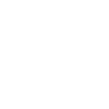
t = 0.00 s
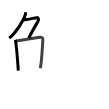
t = 3.75 s
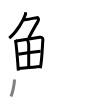
t = 7.50 s
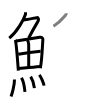
t = 11.50 s
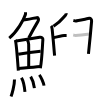
t = 15.25 s
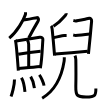
t = 19.00 s

The animated SVG that drew these frames (rendered in a browser with its animation timeline set to each time). Animation: 19 SMIL elements (animate=19); one cycle of 19.00 s.

<svg width="109px" height="109px" viewBox="0 0 px 109px" xmlns="http://www.w3.org/2000/svg" xmlns:xlink="http://www.w3.org/1999/xlink" xml:space="preserve" version="1.1"  baseProfile="full">
<path d="M25.49,12.25c0.04,0.56,0.16,1.47-0.08,2.26c-1.66,5.24-8.27,17.21-16.17,23.61" style="fill:none;stroke:black;stroke-width:3;opacity:0">
  <animate attributeType="CSS" attributeName="opacity" from="0" to="1" begin="0s" dur="1s" repeatCount="0" fill="freeze" />
</path>
<path d="M23.89,19.88c1.93,0,10.82-1.94,12.85-2.23c1.74-0.25,2.13,2.17,1.41,3.4c-3.05,5.19-4.89,8.2-9.45,16.9" style="fill:none;stroke:black;stroke-width:3;opacity:0">
  <animate attributeType="CSS" attributeName="opacity" from="0" to="1" begin="1s" dur="1s" repeatCount="0" fill="freeze" />
</path>
<path d="M15.22,39.89c0.23,0.46,0.23,0.77,0.36,1.35c1.02,4.72,2.11,20.64,2.75,29.45" style="fill:none;stroke:black;stroke-width:3;opacity:0">
  <animate attributeType="CSS" attributeName="opacity" from="0" to="1" begin="2s" dur="1s" repeatCount="0" fill="freeze" />
</path>
<path d="M16.28,41.02c7.92-1.19,17.51-2.71,23.42-3.71c2.17-0.37,3.29,0.93,3.17,2.23c-0.41,4.76-0.79,19.76-2.53,28.67" style="fill:none;stroke:black;stroke-width:3;opacity:0">
  <animate attributeType="CSS" attributeName="opacity" from="0" to="1" begin="3s" dur="1s" repeatCount="0" fill="freeze" />
</path>
<path d="M27.06,40.23c0.9,0.59,1.58,2.51,1.61,4.04c0.12,6.77,0.03,19.62,0.03,23.1" style="fill:none;stroke:black;stroke-width:3;opacity:0">
  <animate attributeType="CSS" attributeName="opacity" from="0" to="1" begin="4s" dur="1s" repeatCount="0" fill="freeze" />
</path>
<path d="M18.26,54.23c2.58-0.46,20.26-2.87,22.39-3.06" style="fill:none;stroke:black;stroke-width:3;opacity:0">
  <animate attributeType="CSS" attributeName="opacity" from="0" to="1" begin="5s" dur="1s" repeatCount="0" fill="freeze" />
</path>
<path d="M18.73,68.4c5.71-0.51,13.61-1.12,21.49-1.95" style="fill:none;stroke:black;stroke-width:3;opacity:0">
  <animate attributeType="CSS" attributeName="opacity" from="0" to="1" begin="6s" dur="1s" repeatCount="0" fill="freeze" />
</path>
<path d="M14.5,79.57c0,6.13-2.73,15.18-3.45,16.93" style="fill:none;stroke:black;stroke-width:3;opacity:0">
  <animate attributeType="CSS" attributeName="opacity" from="0" to="1" begin="7s" dur="1s" repeatCount="0" fill="freeze" />
</path>
<path d="M21.44,77.83c1.6,2.65,3.11,9.93,3.51,14.04" style="fill:none;stroke:black;stroke-width:3;opacity:0">
  <animate attributeType="CSS" attributeName="opacity" from="0" to="1" begin="8s" dur="1s" repeatCount="0" fill="freeze" />
</path>
<path d="M30.67,76.69c1.32,2.02,3.41,8.32,3.74,11.46" style="fill:none;stroke:black;stroke-width:3;opacity:0">
  <animate attributeType="CSS" attributeName="opacity" from="0" to="1" begin="9s" dur="1s" repeatCount="0" fill="freeze" />
</path>
<path d="M39.3,74.87c1.66,1.9,4.28,7.82,4.7,10.78" style="fill:none;stroke:black;stroke-width:3;opacity:0">
  <animate attributeType="CSS" attributeName="opacity" from="0" to="1" begin="10s" dur="1s" repeatCount="0" fill="freeze" />
</path>
<path d="M66.18,13.21c0.03,0.23-0.51,1.73-0.72,1.98c-2.85,3.23-5.09,6.88-11.99,11.08" style="fill:none;stroke:black;stroke-width:3;opacity:0">
  <animate attributeType="CSS" attributeName="opacity" from="0" to="1" begin="11s" dur="1s" repeatCount="0" fill="freeze" />
</path>
<path d="M51.19,25.81c0.6,0.69,0.84,2.23,0.99,3.63c0.54,5.15,1.85,19.34,2.4,26.3" style="fill:none;stroke:black;stroke-width:3;opacity:0">
  <animate attributeType="CSS" attributeName="opacity" from="0" to="1" begin="12s" dur="1s" repeatCount="0" fill="freeze" />
</path>
<path d="M73.35,20.42c0.7,0.16,1.27,0.47,2.25,0.47c0.99,0,12.56-2.38,13.68-2.54c1.13-0.16,2.49,1.02,2.33,2.8C90.75,31,88.6,53.28,88.45,53.91" style="fill:none;stroke:black;stroke-width:3;opacity:0">
  <animate attributeType="CSS" attributeName="opacity" from="0" to="1" begin="13s" dur="1s" repeatCount="0" fill="freeze" />
</path>
<path d="M53.34,37.67c3.18-0.67,10.08-2.27,10.84-2.27c0.76,0,1.82,0,2.43,0" style="fill:none;stroke:black;stroke-width:3;opacity:0">
  <animate attributeType="CSS" attributeName="opacity" from="0" to="1" begin="14s" dur="1s" repeatCount="0" fill="freeze" />
</path>
<path d="M73.22,35c0.71,0.16,1.27,0.47,2.26,0.47c0.99,0,13.36-1.25,14.48-1.41" style="fill:none;stroke:black;stroke-width:3;opacity:0">
  <animate attributeType="CSS" attributeName="opacity" from="0" to="1" begin="15s" dur="1s" repeatCount="0" fill="freeze" />
</path>
<path d="M55.21,54.05c3.52-0.31,30.36-2.58,32.48-2.73" style="fill:none;stroke:black;stroke-width:3;opacity:0">
  <animate attributeType="CSS" attributeName="opacity" from="0" to="1" begin="16s" dur="1s" repeatCount="0" fill="freeze" />
</path>
<path d="M64.27,57.25c0.06,0.96,0.09,2.48-0.13,3.87c-1.6,10.14-6.75,28.05-21.98,37.05" style="fill:none;stroke:black;stroke-width:3;opacity:0">
  <animate attributeType="CSS" attributeName="opacity" from="0" to="1" begin="17s" dur="1s" repeatCount="0" fill="freeze" />
</path>
<path d="M74.98,55.62c0.46,1.12,0.83,2.43,0.85,4.15c0.12,7.67,0.1,21.23-0.02,26.45c-0.21,9.38,1.12,10.81,10.26,10.81c9.61,0,9.81-2.14,9.81-8.56" style="fill:none;stroke:black;stroke-width:3;opacity:0">
  <animate attributeType="CSS" attributeName="opacity" from="0" to="1" begin="18s" dur="1s" repeatCount="0" fill="freeze" />
</path>
</svg>
